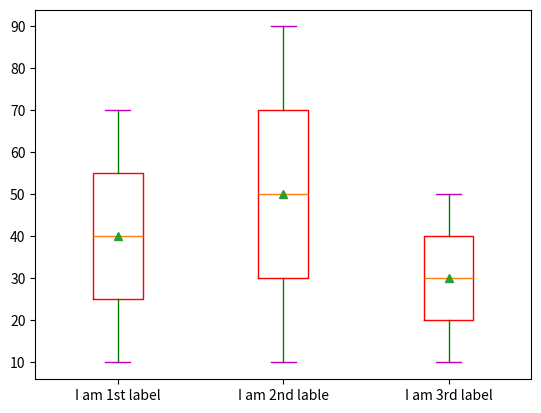

Source code (Python):
import matplotlib.pyplot as plt

x = [10,20,30,40,50,60,70]
y = [10,20,30,40,50,60,70,80,90]
z = [10,20,30,40,50]
k = [x,y,z]

plt.boxplot(k,labels=["I am 1st label","I am 2nd lable","I am 3rd label"] , showmeans=True, boxprops={"color": "r"}, whiskerprops={"color": "g"}, capprops={"color": "m"})

plt.show()

#Box Plot is also known as Whisker Plot